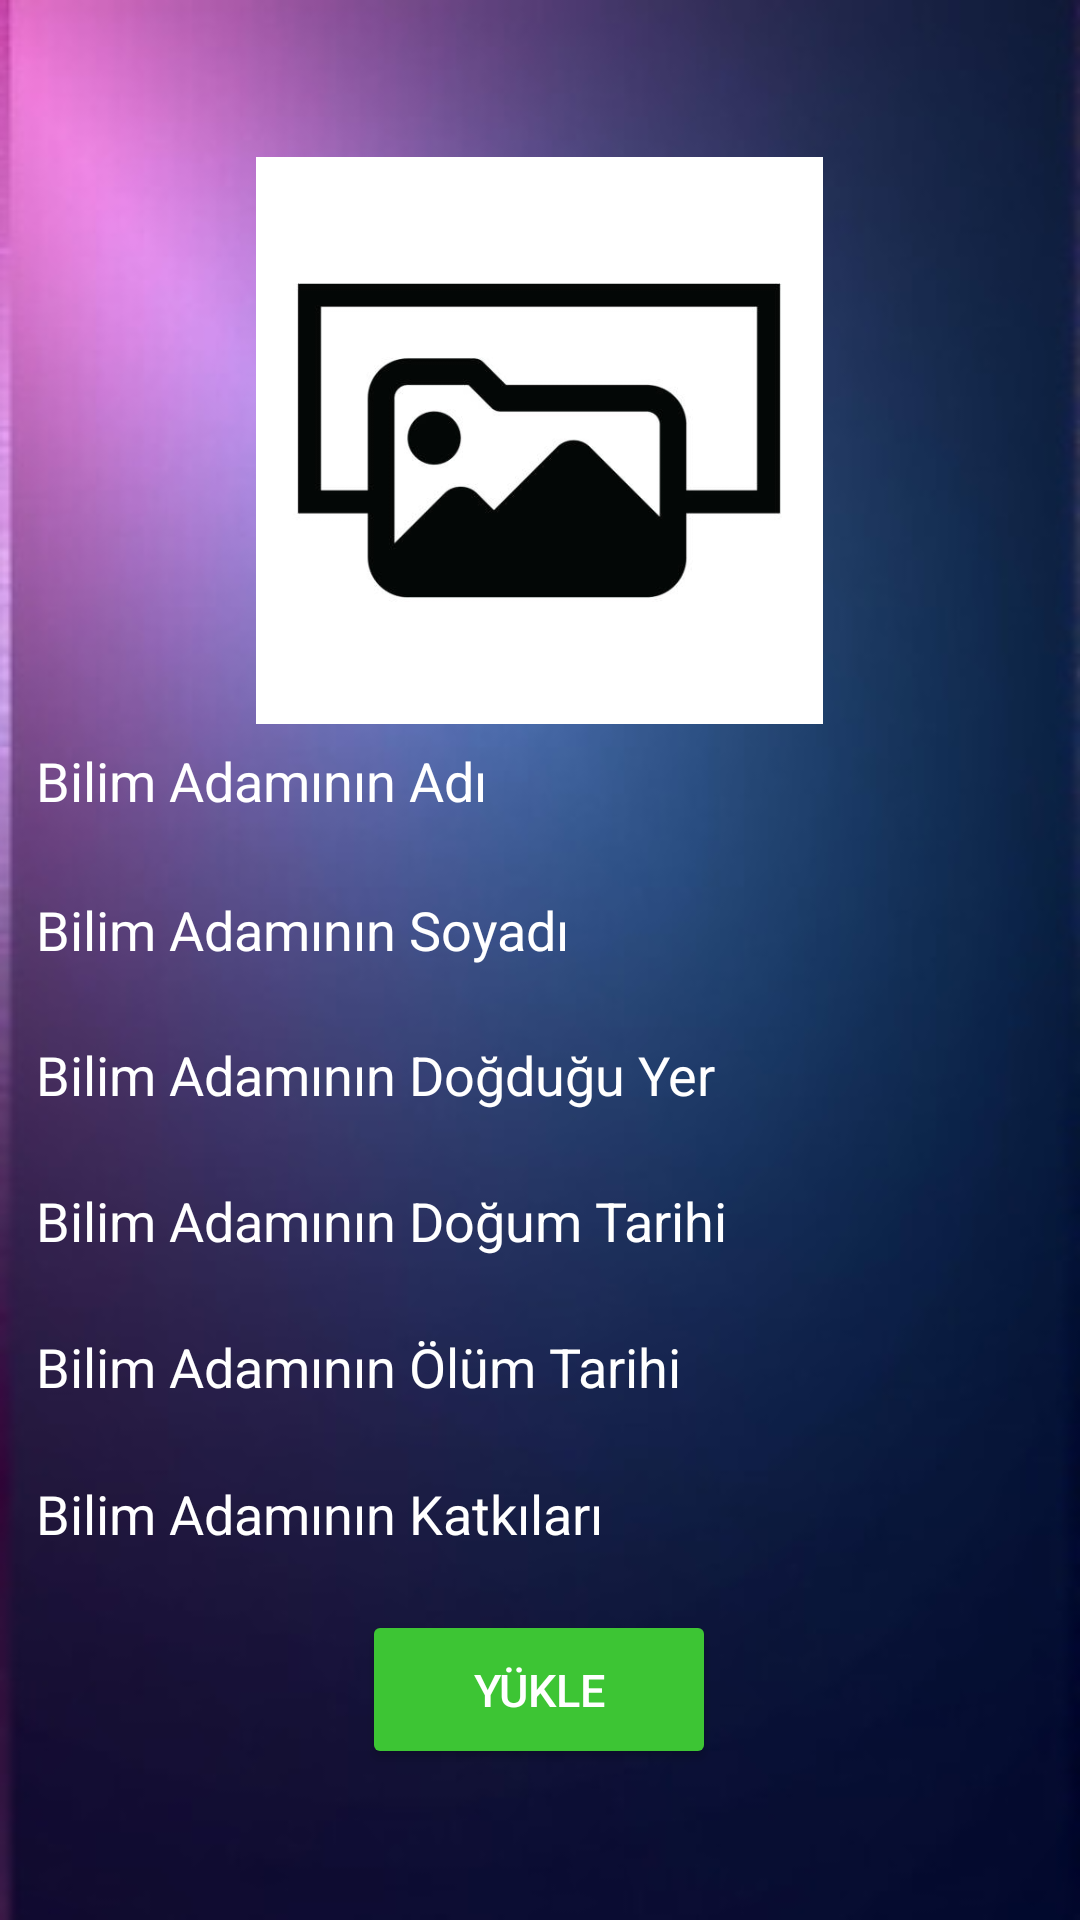

Here is an Android app screen rendered from its layout file. Give the layout XML and the strings, colors and styles it references.
<!-- AndroidManifest.xml: application theme Theme.Finalprojem -->
<!-- res/layout/activity_gonderi_ekle.xml -->
<?xml version="1.0" encoding="utf-8"?>
<androidx.constraintlayout.widget.ConstraintLayout xmlns:android="http://schemas.android.com/apk/res/android"
    xmlns:app="http://schemas.android.com/apk/res-auto"
    xmlns:tools="http://schemas.android.com/tools"
    android:id="@+id/main"
    android:layout_width="match_parent"
    android:layout_height="match_parent"
    android:background="@drawable/purple"
    tools:context=".GonderiEkle">

    <Button
        android:id="@+id/yukle"
        android:layout_width="118dp"
        android:layout_height="53dp"
        android:backgroundTint="#3DC534"
        android:text="Yükle"
        android:textColor="@color/white"
        android:textSize="15dp"
        app:layout_constraintBottom_toBottomOf="parent"
        app:layout_constraintEnd_toEndOf="parent"
        app:layout_constraintHorizontal_bias="0.498"
        app:layout_constraintStart_toStartOf="parent"
        app:layout_constraintTop_toTopOf="parent"
        app:layout_constraintVertical_bias="0.914"
        app:strokeColor="#FFFFFF"
        app:strokeWidth="3dp" />

    <EditText
        android:textColor="@color/white"
        android:id="@+id/dogumyeri4"
        android:layout_width="356dp"
        android:layout_height="48dp"
        android:background="@drawable/edittextarkaplan"
        android:ems="10"
        android:hint="Bilim Adamının Katkıları"
        android:inputType="textEmailAddress"
        android:padding="10dp"
        android:textColorHint="@color/white"
        app:layout_constraintBottom_toBottomOf="parent"
        app:layout_constraintEnd_toEndOf="parent"
        app:layout_constraintHorizontal_bias="0.49"
        app:layout_constraintStart_toStartOf="parent"
        app:layout_constraintTop_toTopOf="parent"
        app:layout_constraintVertical_bias="0.812" />

    <EditText
        android:textColor="@color/white"
        android:id="@+id/ad"
        android:layout_width="356dp"
        android:layout_height="48dp"
        android:background="@drawable/edittextarkaplan"
        android:ems="10"
        android:hint="Bilim Adamının Adı"
        android:inputType="textEmailAddress"
        android:padding="10dp"
        android:textColorHint="@color/white"
        app:layout_constraintBottom_toBottomOf="parent"
        app:layout_constraintEnd_toEndOf="parent"
        app:layout_constraintHorizontal_bias="0.49"
        app:layout_constraintStart_toStartOf="parent"
        app:layout_constraintTop_toTopOf="parent"
        app:layout_constraintVertical_bias="0.399" />

    <EditText
        android:textColor="@color/white"
        android:id="@+id/soyisim"
        android:layout_width="356dp"
        android:layout_height="48dp"
        android:background="@drawable/edittextarkaplan"
        android:ems="10"
        android:hint="Bilim Adamının Soyadı"
        android:inputType="textEmailAddress"
        android:padding="10dp"
        android:textColorHint="@color/white"
        app:layout_constraintBottom_toBottomOf="parent"
        app:layout_constraintEnd_toEndOf="parent"
        app:layout_constraintHorizontal_bias="0.49"
        app:layout_constraintStart_toStartOf="parent"
        app:layout_constraintTop_toTopOf="parent"
        app:layout_constraintVertical_bias="0.483" />

    <EditText
        android:textColor="@color/white"
        android:id="@+id/olumtarih"
        android:layout_width="356dp"
        android:layout_height="48dp"
        android:background="@drawable/edittextarkaplan"
        android:ems="10"
        android:hint="Bilim Adamının Ölüm Tarihi"
        android:inputType="textEmailAddress"
        android:padding="10dp"
        android:textColorHint="@color/white"
        app:layout_constraintBottom_toBottomOf="parent"
        app:layout_constraintEnd_toEndOf="parent"
        app:layout_constraintHorizontal_bias="0.49"
        app:layout_constraintStart_toStartOf="parent"
        app:layout_constraintTop_toTopOf="parent"
        app:layout_constraintVertical_bias="0.729" />

    <EditText
        android:textColor="@color/white"
        android:id="@+id/dogumyeri"
        android:layout_width="356dp"
        android:layout_height="48dp"
        android:background="@drawable/edittextarkaplan"
        android:ems="10"
        android:hint="Bilim Adamının Doğduğu Yer"
        android:inputType="textEmailAddress"
        android:padding="10dp"
        android:textColorHint="@color/white"
        app:layout_constraintBottom_toBottomOf="parent"
        app:layout_constraintEnd_toEndOf="parent"
        app:layout_constraintHorizontal_bias="0.49"
        app:layout_constraintStart_toStartOf="parent"
        app:layout_constraintTop_toTopOf="parent"
        app:layout_constraintVertical_bias="0.565" />

    <EditText
        android:textColor="@color/white"
        android:id="@+id/dogumtarih"
        android:layout_width="356dp"
        android:layout_height="48dp"
        android:background="@drawable/edittextarkaplan"
        android:ems="10"
        android:hint="Bilim Adamının Doğum Tarihi"
        android:inputType="textEmailAddress"
        android:padding="10dp"
        android:textColorHint="@color/white"
        app:layout_constraintBottom_toBottomOf="parent"
        app:layout_constraintEnd_toEndOf="parent"
        app:layout_constraintHorizontal_bias="0.49"
        app:layout_constraintStart_toStartOf="parent"
        app:layout_constraintTop_toTopOf="parent"
        app:layout_constraintVertical_bias="0.647" />

    <ImageView
        android:id="@+id/imageView"
        android:layout_width="230dp"
        android:layout_height="189dp"
        app:layout_constraintBottom_toBottomOf="parent"
        app:layout_constraintEnd_toEndOf="parent"
        app:layout_constraintHorizontal_bias="0.497"
        app:layout_constraintStart_toStartOf="parent"
        app:layout_constraintTop_toTopOf="parent"
        app:layout_constraintVertical_bias="0.116"
        app:srcCompat="@drawable/istockphoto" />


</androidx.constraintlayout.widget.ConstraintLayout>
<!-- resources referenced by this layout -->
<resources>
  <!-- drawable istockphoto: jpg bitmap (drawable, 14931 bytes) -->
  <!-- drawable purple: jpg bitmap (drawable, 14283 bytes) -->
  <style name="Theme.Finalprojem" parent="Base.Theme.Finalprojem" />
  <style name="Base.Theme.Finalprojem" parent="Theme.Material3.DayNight">
          
          
      </style>
  <!-- not gathered from this repository: default colours our renderer supplied (Android Studio template values) -->
  <color name="white">#FFFFFFFF</color>
</resources>
